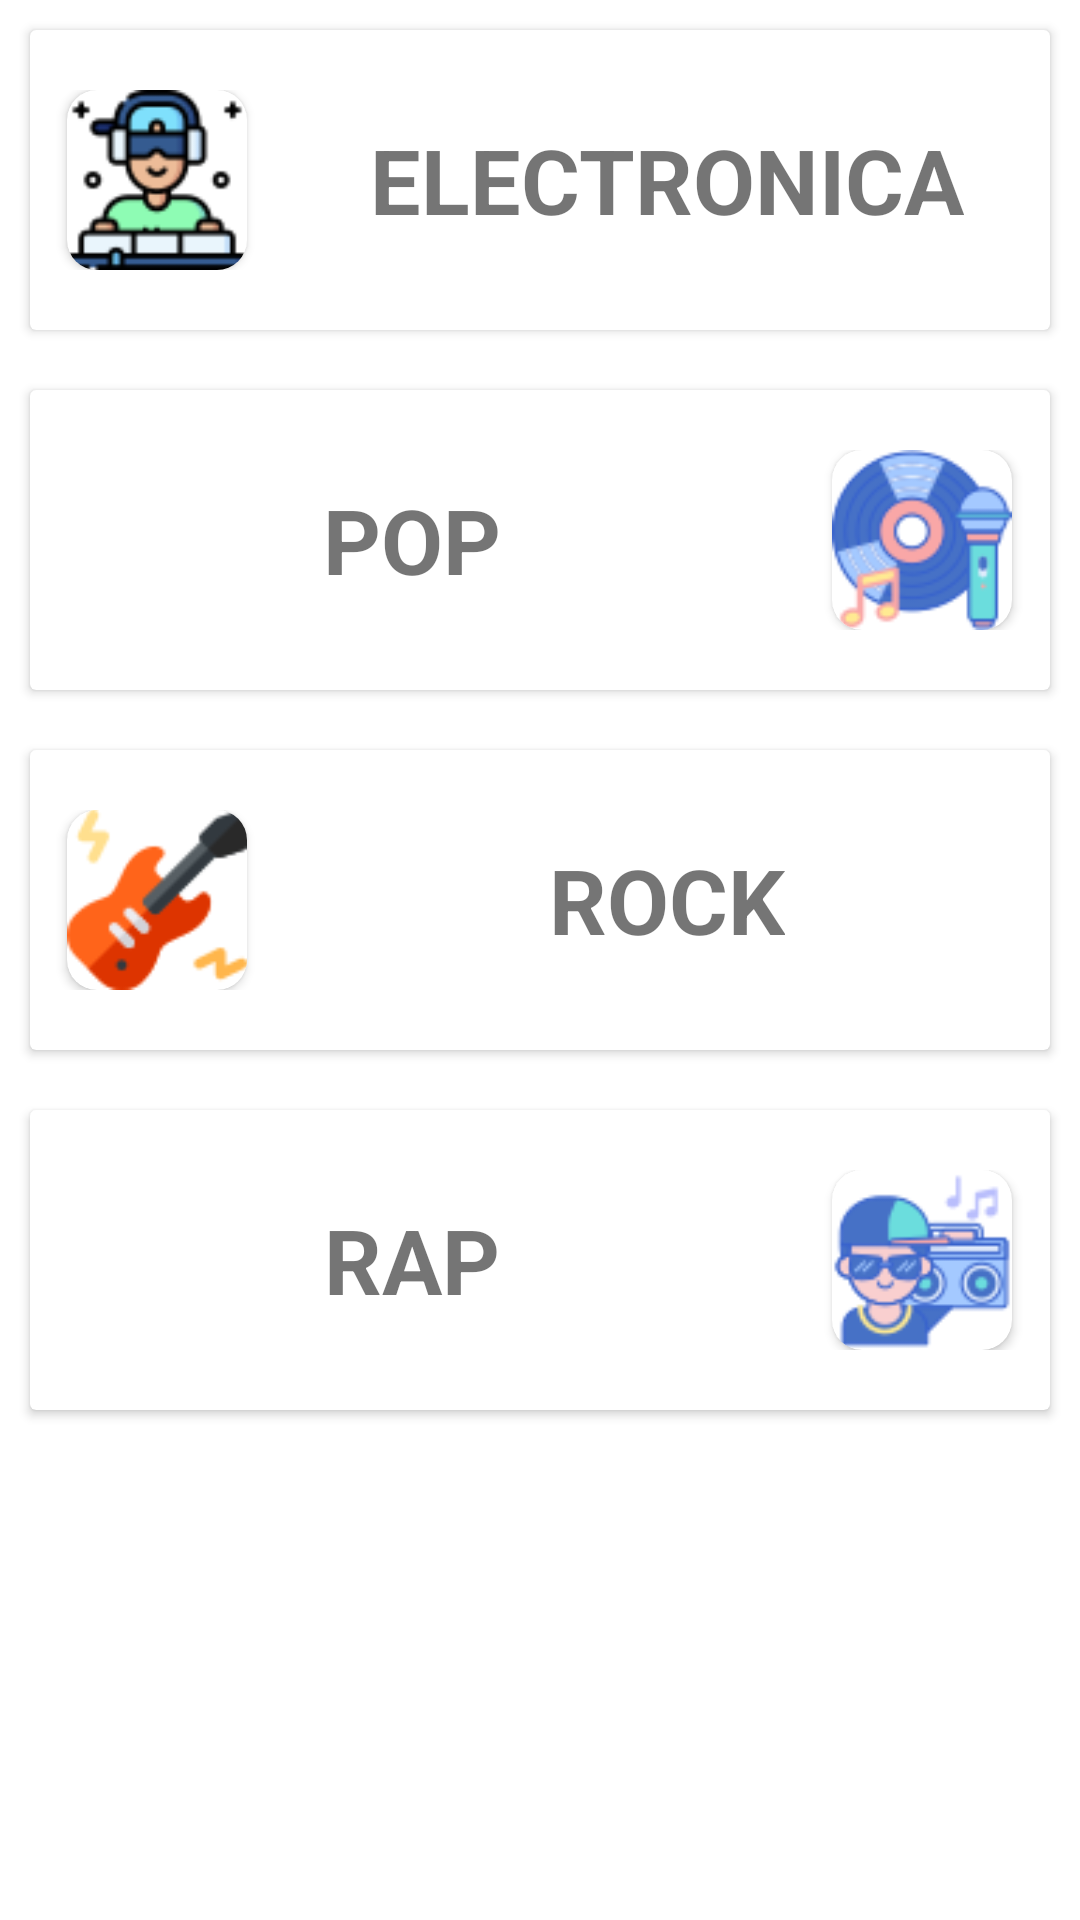

Android layout source for this screen:
<!-- AndroidManifest.xml: application theme Theme.PoesiaDeLaMusica -->
<!-- res/layout/fragment_categorys.xml -->
<?xml version="1.0" encoding="utf-8"?>
<androidx.coordinatorlayout.widget.CoordinatorLayout xmlns:android="http://schemas.android.com/apk/res/android"
    xmlns:tools="http://schemas.android.com/tools"
    android:layout_width="match_parent"
    android:layout_height="match_parent"
    xmlns:app="http://schemas.android.com/apk/res-auto"
    tools:context=".view.fragments.CategorysFragment">

    <LinearLayout
        android:layout_width="match_parent"
        android:layout_height="match_parent"
        android:orientation="vertical">

        <com.google.android.material.card.MaterialCardView
            android:id="@+id/cvElectro"
            android:layout_width="match_parent"
            android:layout_height="100dp"
            android:layout_margin="10dp"
            app:cardElevation="2dp"
            app:cardCornerRadius="2dp">
            <LinearLayout
                android:layout_width="match_parent"
                android:layout_height="match_parent"
                android:orientation="horizontal"
                >

                <LinearLayout
                    android:layout_width="0dp"
                    android:layout_height="wrap_content"
                    android:layout_gravity="center"
                    android:layout_weight="1"
                    android:orientation="vertical">

                    <androidx.cardview.widget.CardView
                        android:layout_width="wrap_content"
                        android:layout_height="wrap_content"
                        android:layout_gravity="center"
                        app:cardCornerRadius="10dp">

                        <ImageView
                            android:layout_width="60dp"
                            android:layout_height="60dp"
                            android:scaleType="centerCrop"
                            android:src="@drawable/dj"
                            />
                    </androidx.cardview.widget.CardView>

                </LinearLayout>
                <LinearLayout
                    android:layout_width="0dp"
                    android:layout_height="wrap_content"
                    android:layout_weight="3"
                    android:orientation="vertical"
                    android:layout_gravity="center"
                    >
                    <TextView
                        android:id="@+id/tvElectronic"
                        android:layout_width="wrap_content"
                        android:layout_height="wrap_content"
                        android:text="ELECTRONICA"
                        android:textStyle="bold"
                        android:textSize="30sp"
                        android:layout_gravity="center"
                       />
                </LinearLayout>
            </LinearLayout>
        </com.google.android.material.card.MaterialCardView>
        <com.google.android.material.card.MaterialCardView
            android:id="@+id/cvPOP"
            android:layout_width="match_parent"
            android:layout_height="100dp"
            android:layout_margin="10dp"
            app:cardElevation="2dp"
            app:cardCornerRadius="2dp">
            <LinearLayout
                android:layout_width="match_parent"
                android:layout_height="match_parent"
                android:orientation="horizontal"
                >


                <LinearLayout
                    android:layout_width="0dp"
                    android:layout_height="wrap_content"
                    android:layout_weight="3"
                    android:orientation="vertical"
                    android:layout_gravity="center"
                    >
                    <TextView
                        android:id="@+id/tvPOP"
                        android:layout_width="wrap_content"
                        android:layout_height="wrap_content"
                        android:text="POP"
                        android:textStyle="bold"
                        android:textSize="30sp"
                        android:layout_gravity="center"
                        />
                </LinearLayout>
                <LinearLayout
                    android:layout_width="0dp"
                    android:layout_height="wrap_content"
                    android:layout_gravity="center"
                    android:layout_weight="1"
                    android:orientation="vertical">

                    <androidx.cardview.widget.CardView
                        android:layout_width="wrap_content"
                        android:layout_height="wrap_content"
                        android:layout_gravity="center"
                        app:cardCornerRadius="10dp">

                        <ImageView
                            android:layout_width="60dp"
                            android:layout_height="60dp"
                            android:scaleType="centerCrop"
                            android:src="@drawable/pop"
                            />
                    </androidx.cardview.widget.CardView>

                </LinearLayout>
            </LinearLayout>

        </com.google.android.material.card.MaterialCardView
         >
        <com.google.android.material.card.MaterialCardView
            android:id="@+id/cvROCK"
            android:layout_width="match_parent"
            android:layout_height="100dp"
            android:layout_margin="10dp"
            app:cardElevation="2dp"
            app:cardCornerRadius="2dp">
            <LinearLayout
                android:layout_width="match_parent"
                android:layout_height="match_parent"
                android:orientation="horizontal"
                >

                <LinearLayout
                    android:layout_width="0dp"
                    android:layout_height="wrap_content"
                    android:layout_gravity="center"
                    android:layout_weight="1"
                    android:orientation="vertical">

                    <androidx.cardview.widget.CardView
                        android:layout_width="wrap_content"
                        android:layout_height="wrap_content"
                        android:layout_gravity="center"
                        app:cardCornerRadius="10dp">

                        <ImageView
                            android:layout_width="60dp"
                            android:layout_height="60dp"
                            android:scaleType="centerCrop"
                            android:src="@drawable/bassguitar"
                            />
                    </androidx.cardview.widget.CardView>

                </LinearLayout>
                <LinearLayout
                    android:layout_width="0dp"
                    android:layout_height="wrap_content"
                    android:layout_weight="3"
                    android:orientation="vertical"
                    android:layout_gravity="center"
                    >
                    <TextView
                        android:id="@+id/tvROCK"
                        android:layout_width="wrap_content"
                        android:layout_height="wrap_content"
                        android:text="ROCK"
                        android:textStyle="bold"
                        android:textSize="30sp"
                        android:layout_gravity="center"
                        />
                </LinearLayout>
            </LinearLayout>
        </com.google.android.material.card.MaterialCardView>
        <com.google.android.material.card.MaterialCardView
            android:id="@+id/cvRAP"
            android:layout_width="match_parent"
            android:layout_height="100dp"
            android:layout_margin="10dp"
            app:cardElevation="2dp"
            app:cardCornerRadius="2dp">
            <LinearLayout
                android:layout_width="match_parent"
                android:layout_height="match_parent"
                android:orientation="horizontal"
                >


                <LinearLayout
                    android:layout_width="0dp"
                    android:layout_height="wrap_content"
                    android:layout_weight="3"
                    android:orientation="vertical"
                    android:layout_gravity="center"
                    >
                    <TextView
                        android:id="@+id/tvRap"
                        android:layout_width="wrap_content"
                        android:layout_height="wrap_content"
                        android:text="RAP"
                        android:textStyle="bold"
                        android:textSize="30sp"
                        android:layout_gravity="center"
                        />
                </LinearLayout>
                <LinearLayout
                    android:layout_width="0dp"
                    android:layout_height="wrap_content"
                    android:layout_gravity="center"
                    android:layout_weight="1"
                    android:orientation="vertical">

                    <androidx.cardview.widget.CardView
                        android:layout_width="wrap_content"
                        android:layout_height="wrap_content"
                        android:layout_gravity="center"
                        app:cardCornerRadius="10dp">

                        <ImageView
                            android:layout_width="60dp"
                            android:layout_height="60dp"
                            android:scaleType="centerCrop"
                            android:src="@drawable/hiphop"
                            />
                    </androidx.cardview.widget.CardView>

                </LinearLayout>
            </LinearLayout>
        </com.google.android.material.card.MaterialCardView>

    </LinearLayout>

</androidx.coordinatorlayout.widget.CoordinatorLayout>
<!-- resources referenced by this layout -->
<resources>
  <!-- drawable bassguitar: png bitmap (drawable-v24, 3036 bytes) -->
  <!-- drawable dj: png bitmap (drawable-v24, 3837 bytes) -->
  <!-- drawable hiphop: png bitmap (drawable-v24, 5044 bytes) -->
  <!-- drawable pop: png bitmap (drawable-v24, 6269 bytes) -->
  <style name="Theme.PoesiaDeLaMusica" parent="Theme.MaterialComponents.DayNight.NoActionBar">
          
          <item name="colorPrimary">@color/purple_500</item>
          <item name="colorPrimaryVariant">@color/purple_700</item>
          <item name="colorOnPrimary">@color/white</item>
          
          <item name="colorSecondary">@color/teal_200</item>
          <item name="colorSecondaryVariant">@color/teal_700</item>
          <item name="colorOnSecondary">@color/black</item>
          
          <item name="android:statusBarColor" tools:targetApi="l">?attr/colorPrimaryVariant</item>
          
      </style>
  <color name="purple_500">#FF6200EE</color>
  <color name="purple_700">#FF3700B3</color>
  <color name="white">#FFFFFFFF</color>
  <color name="teal_200">#FF03DAC5</color>
  <color name="teal_700">#FF018786</color>
  <color name="black">#FF000000</color>
</resources>
